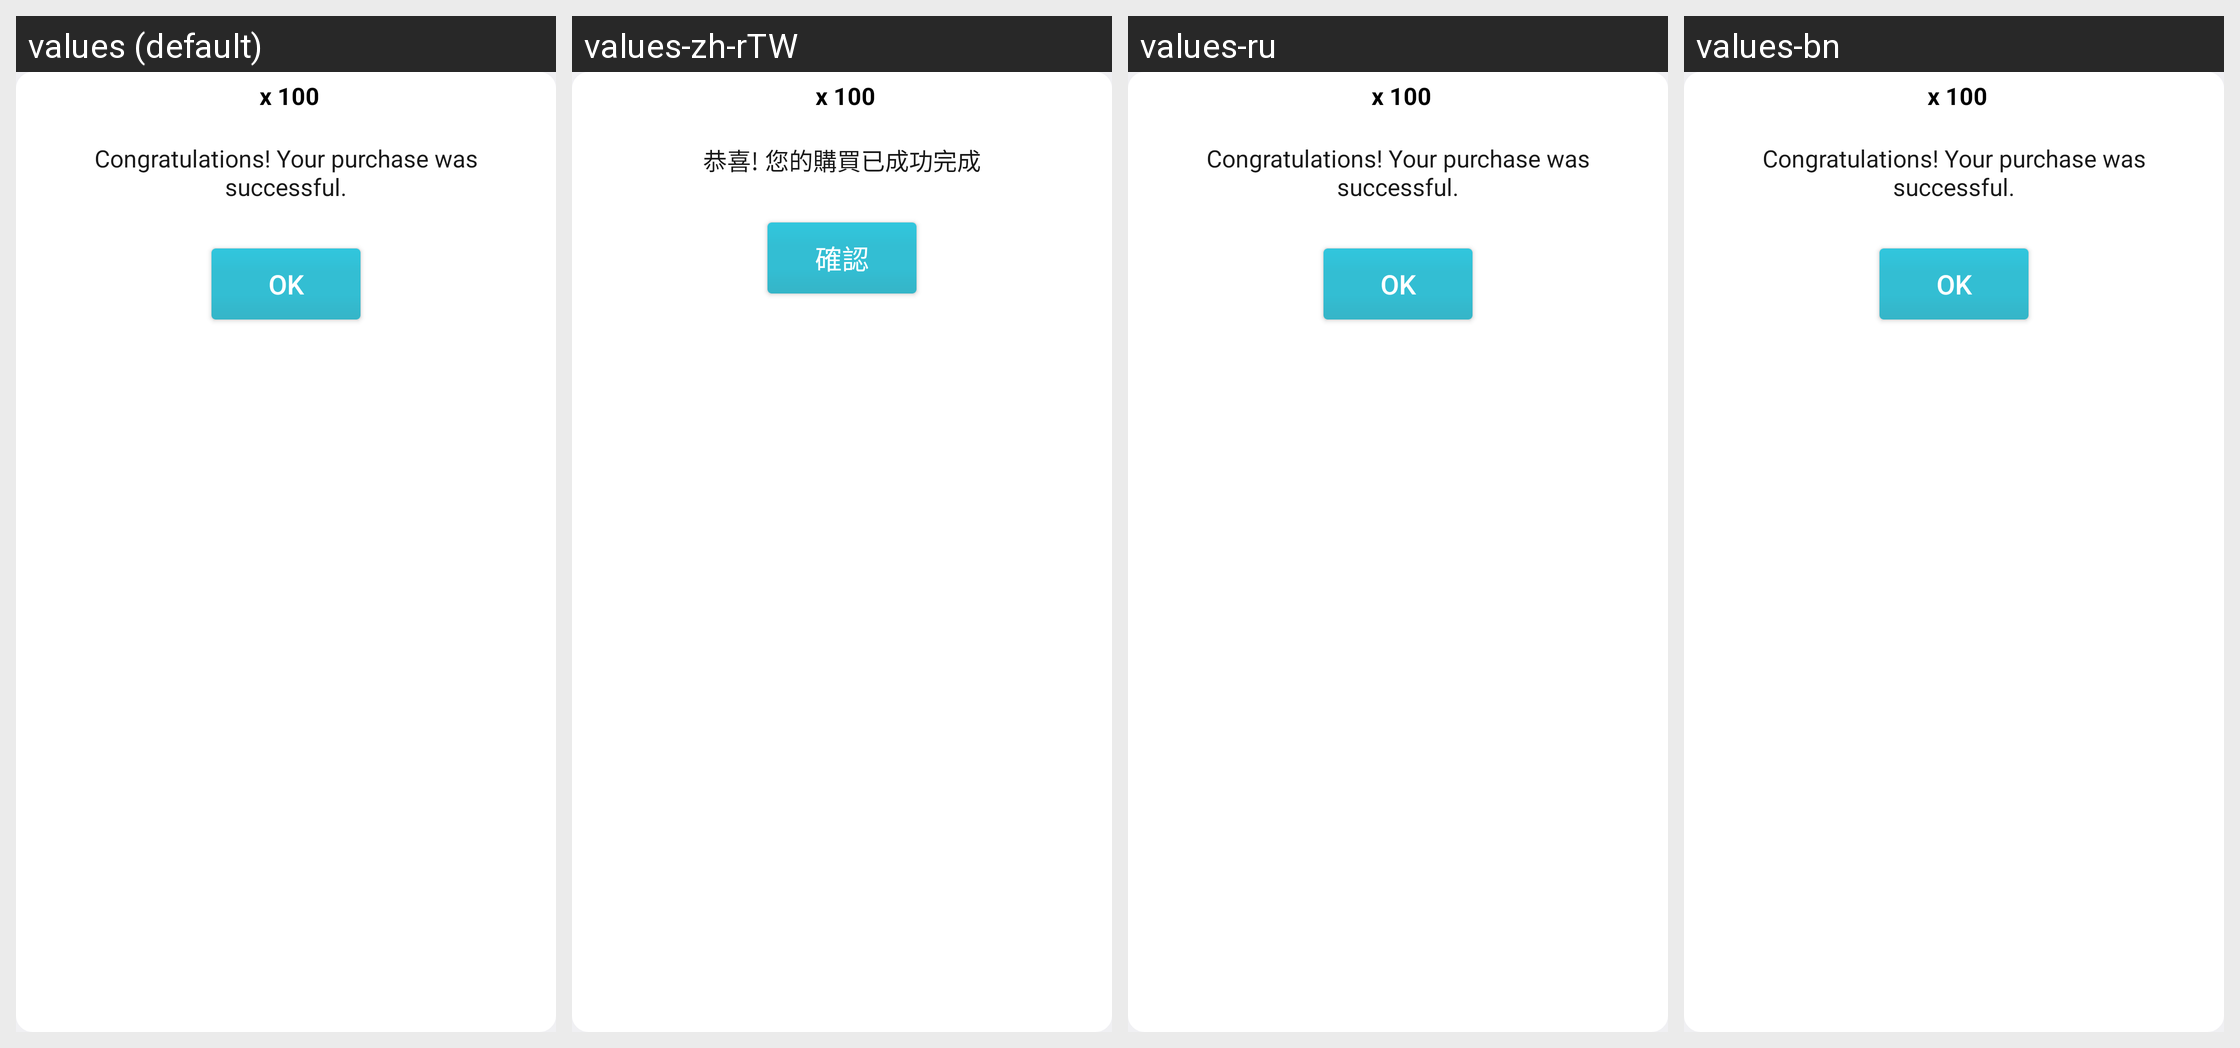

For this localized Android screen grid, give each drawn string resource with its value in every locale shown.
Android screen res/layout/msdk_confirmation_popup.xml rendered under 4 locales, left to right: values (default), values-zh-rTW, values-ru, values-bn. Device: Nexus 5 (rendered at 1080×1920; each locale shown at half size, 540×960, under a caption strip naming it); theme AppTheme.FFSplashScreen.
Other locales in the repository, not shown: values-af, values-am, values-ar, values-as, values-be, values-bs, values-ca, values-cs, values-da, values-de, values-el, values-en-rGB, values-es, values-es-rUS, values-et, values-fi, values-fr, values-fr-rCA, values-gl, values-gu, values-hi, values-hr, values-hu, values-in, values-it, values-iw, values-ja, values-kk, values-km, values-kn, values-ko, values-mk, values-ml, values-mr, values-ms, values-nb, values-ne, values-nl, values-pa, values-pl, values-pt, values-pt-rBR, values-pt-rPT, values-ro, values-si, values-sk, values-sl, values-sv, values-sw, values-ta, values-te, values-th, values-tl, values-tr, values-uk, values-uz, values-vi, values-zh-rCN, values-zh-rHK.
Strings drawn on this screen, with the default value and each locale's value (text and hints the layout hard-codes, and strings that could not be matched under every locale, appear in the picture but are not listed):

txt_payment_purchase_success
  values: Congratulations! Your purchase was successful.
  values-zh-rTW: 恭喜! 您的購買已成功完成
  values-ru: Congratulations! Your purchase was successful.  [not translated; the default value is used]
  values-bn: Congratulations! Your purchase was successful.  [not translated; the default value is used]

txt_okay
  values: OK
  values-zh-rTW: 確認
  values-ru: OK  [not translated; the default value is used]
  values-bn: OK  [not translated; the default value is used]
